Run: headless pygame with SDL's dummy video driver; simulated clock (each Clock.tick advances the game by its frame time, no real sleeping); random seed 0; keys injected as events and as key.get_pressed() state; no mouse input.
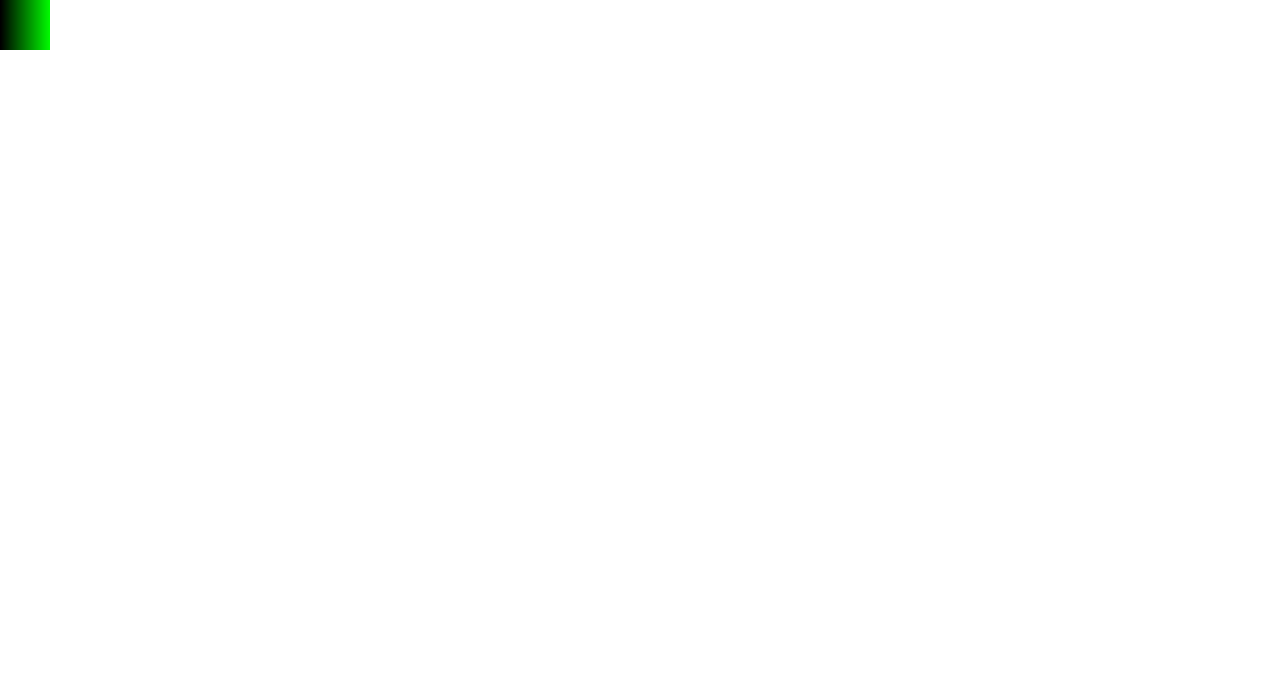
Frame 1 of 4 · flips 1–60 · no input
Frame 2 of 4 · flips 61–180 · tapped SPACE, RETURN · held RIGHT (→), D · screen unchanged from frame 1, image omitted
Frame 3 of 4 · flips 181–300 · held DOWN (↓), S · screen unchanged from frame 2, image omitted
Frame 4 of 4 · flips 301–420 · held LEFT (←), A, UP (↑), W · screen unchanged from frame 3, image omitted

The pygame program that drew these frames:

import pygame as pg
import random
from pygame.locals import *

#returns heat map based on input of f for fertilizer, t for tillage, s for same crop
def heatmap5(tiles, levelType):
    heatmap = [[],[]]
    # gives weights for color
    for i in tiles:
        for j in tiles[i]:
            tileSum = 0
            for k in range(5):
                for l in range(5):
                    if levelType == "f":
                        tileSum += tiles[k][l].fertilizer
                    elif levelType == "t":
                        tileSum += tiles[k][l].tillage
                    elif levelType == "s":
                        if tiles[i][j].sameCrop < 4:
                            tileSum += tiles[i][j].sameCrop / 3
                        else:
                            tileSum += 1
            heatmap[i/5][j/5] = tileSum/25
            j += 5
            i += 5
    return heatmap

# returns average value based on input of f for fertilizer, t for tillage, s for same crop
def heatmap(tiles, levelType):
    tileSum = 0
    # gives weights for color
    for i in tiles:
        for j in tiles[i]:
            if levelType == "f":
                tileSum += tiles[i][j].fertilizer
            elif levelType == "t":
                tileSum += tiles[i][j].overTilled()
            elif levelType == "s":
                if tiles[i][j].sameCrop < 4:
                    tileSum += tiles[i][j].sameCrop / 3
                else:
                    tileSum += 1

    return tileSum/100

def showHeatMap(levelType):
    # width = screen.get_width()
    # height = screen.get_height()
    # gameDisplay = pg.display.set_mode((width, height))
    # largeText = pg.font.SysFont("comicsansms", 115)
    # TextPause = text_objects("Paused", largeText)
    # TextPause.center = ((width/2),(height/2))
    # gameDisplay.blit(TextPause)
    # surfaceHM = pg.display.set_mode(100, 100)
    # heatmapMatrix = heatmap5(levelType)
    # for i in heatmapMatrix:
    #     for j in heatmapMatrix[i]:
    #         if heatmapMatrix[i][j] < 0.5:
    #             color = (0, 255*(1-heatmapMatrix[i][j]), 0)
    #         else:
    #             color = (255*(heatmapMatrix[i][j]), 0, 0)
    #         pg.draw.rect(surfaceHM, color, pg.rect(i*5, j*5, 5, 5))
    startX = 370
    startY = 80
    x = startX
    y = startY
    side = 100
    spacer = side + 10

    # heatMap = heatmap(tile_array, "f")
    heatMap = []
    for i in range(5):
        row = []
        for j in range(5):
            row.append(random.uniform(0, 1))
        heatMap.append(row)

    for row in heatMap:
        for heatMapValue in row:
            surface = pg.display.get_surface()
            box = pg.Rect((x, y), (side, side))
            colorScale = int(round(255 * heatMapValue))
            surface.fill(Color((0, colorScale, 0)), box)
            y += spacer

        x += spacer
        y = startY

# button("Continue", 150, 450, 100, 50, "green", "bright_green", "unpause")
# button("Quit", 550, 450, 100, 50, "red", "bright_red", "quitgame")
pg.init()
screen = pg.display.set_mode((1280, 700))
screen.fill(Color("white"))

def gradientRect(window, left_colour, right_colour, target_rect ):
    colour_rect = pg.Surface((2, 2))
    pg.draw.line( colour_rect, left_colour, (0, 0), (0, 1))
    pg.draw.line( colour_rect, right_colour, (1, 0), (1, 1))
    colour_rect = pg.transform.smoothscale(colour_rect, (target_rect.width, target_rect.height))
    window.blit(colour_rect, target_rect)  

running = True
while running:
    events = pg.event.get()
    for event in events:
        if event.type == pg.quit:
            running = False

    gradientRect(screen, (0, 0, 0), (0, 255, 0), pg.Rect((0, 0), (50, 50)))

    pg.display.update()
